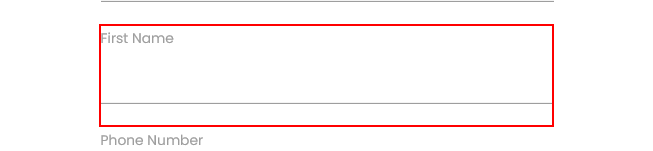
Task: This workflow gets the current time in Bucharest and displays it in the output panel
Workflow: Sequence - RPA challenge using FIND CHILDREN

Step 1: find the element 'First Name'

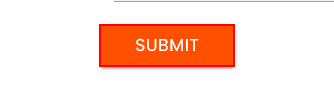
Step 2 [then]: click on the text box
